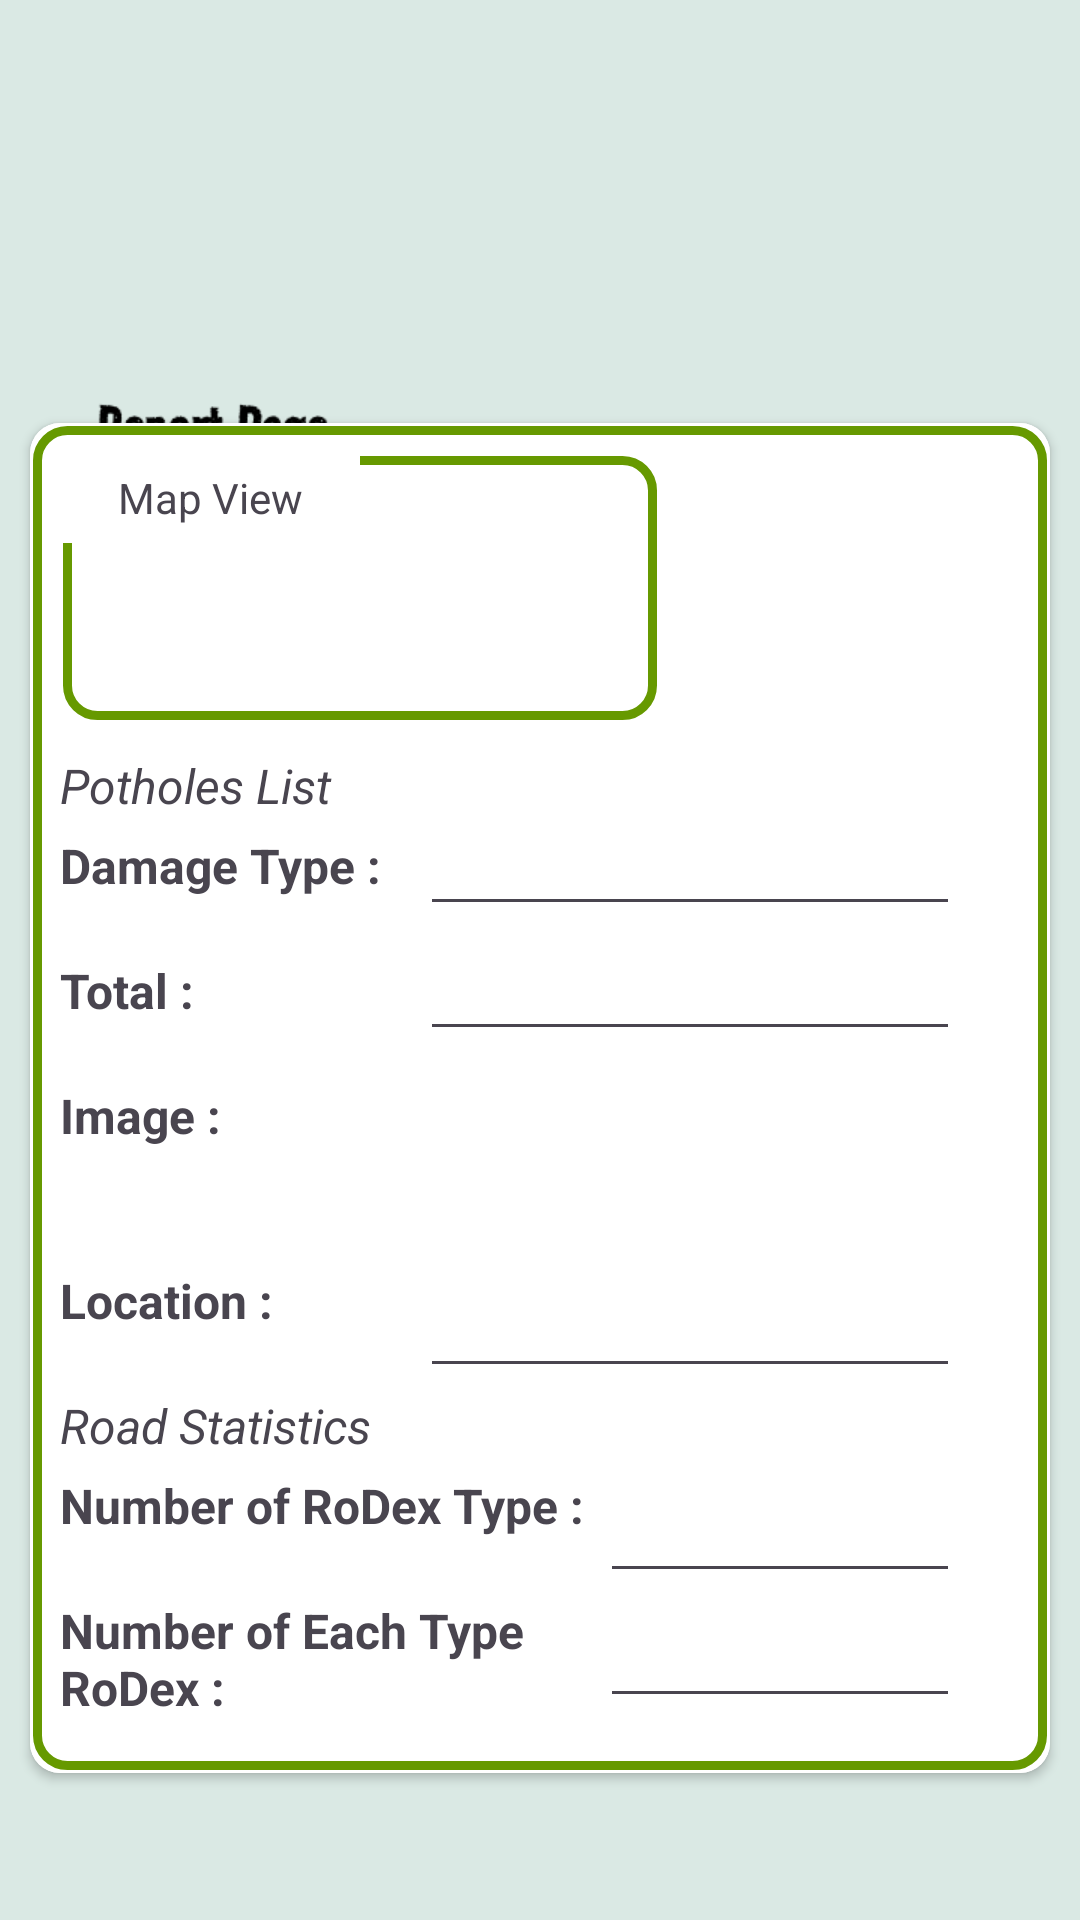

Here is an Android app screen rendered from its layout file. Give the layout XML and the strings, colors and styles it references.
<!-- AndroidManifest.xml: application theme Theme.RoDexApp -->
<!-- res/layout/fragment_report_page.xml -->
<androidx.appcompat.widget.LinearLayoutCompat
    xmlns:android="http://schemas.android.com/apk/res/android"
    xmlns:app="http://schemas.android.com/apk/res-auto"
    xmlns:card_view="http://schemas.android.com/apk/res-auto"
    xmlns:tools="http://schemas.android.com/tools"
    android:layout_width="match_parent"
    android:layout_height="wrap_content"
    android:background="@drawable/back_reportpage"
    android:id="@+id/main">

    <androidx.cardview.widget.CardView
        android:layout_width="match_parent"
        android:layout_height="450dp"
        android:layout_gravity="center"
        android:background="@drawable/stroke_cardview"
        android:layout_marginStart="10dp"
        android:layout_marginTop="60dp"
        android:layout_marginEnd="10dp"
        android:layout_marginBottom="14dp"
        card_view:cardCornerRadius="10dp"
        android:padding="10dp">

        <androidx.constraintlayout.widget.ConstraintLayout
            android:layout_width="match_parent"
            android:layout_height="match_parent"
            android:padding="10dp"
            android:background="@drawable/stroke_cardview">

            <FrameLayout
                android:layout_width="200dp"
                android:layout_height="90dp"
                android:background="@drawable/stroke_cardview"
                tools:ignore="MissingConstraints"
                tools:layout_editor_absoluteX="70dp">

                <TextView
                    android:id="@+id/tvmapView"
                    android:layout_width="100dp"
                    android:layout_height="30dp"
                    android:background="@color/white"
                    android:gravity="center"
                    android:text="Map View" />
            </FrameLayout>

            <TextView
                android:id="@+id/tvPotholes"
                android:layout_width="150dp"
                android:layout_height="wrap_content"
                android:layout_marginTop="100dp"
                android:textSize="16sp"
                android:textStyle="italic"
                app:layout_constraintStart_toStartOf="parent"
                app:layout_constraintTop_toTopOf="parent"
                android:text="Potholes List" />

            <TextView
                android:id="@+id/tvDamageType"
                android:layout_width="120dp"
                android:layout_height="wrap_content"
                android:textSize="16sp"
                android:textStyle="bold"
                android:text="Damage Type :"
                app:layout_constraintTop_toBottomOf="@id/tvPotholes"
                app:layout_constraintStart_toStartOf="parent"
                android:layout_marginTop="5dp" />

            <EditText
                android:id="@+id/etDamageType"
                android:layout_width="180dp"
                android:layout_height="40dp"
                app:layout_constraintTop_toTopOf="@id/tvDamageType"
                app:layout_constraintStart_toEndOf="@id/tvDamageType"
                app:layout_constraintBottom_toBottomOf="@id/tvDamageType" />

            <TextView
                android:id="@+id/tvTotal"
                android:layout_width="120dp"
                android:layout_height="wrap_content"
                android:textSize="16sp"
                android:textStyle="bold"
                android:text="Total :"
                app:layout_constraintTop_toBottomOf="@id/tvDamageType"
                app:layout_constraintStart_toStartOf="parent"
                android:layout_marginTop="20dp" />

            <EditText
                android:id="@+id/etTotal"
                android:layout_width="180dp"
                android:layout_height="40dp"
                app:layout_constraintTop_toTopOf="@id/tvTotal"
                app:layout_constraintStart_toEndOf="@id/tvTotal"
                app:layout_constraintBottom_toBottomOf="@id/tvTotal" />

            <TextView
                android:id="@+id/tvImage"
                android:layout_width="120dp"
                android:layout_height="wrap_content"
                android:textSize="16sp"
                android:textStyle="bold"
                android:text="Image :"
                app:layout_constraintTop_toBottomOf="@id/tvTotal"
                app:layout_constraintStart_toStartOf="parent"
                android:layout_marginTop="20dp" />

            <ImageView
                android:id="@+id/ivImage"
                android:layout_width="120dp"
                android:layout_height="60dp"
                app:layout_constraintBottom_toBottomOf="@id/tvImage"
                app:layout_constraintStart_toEndOf="@id/tvImage"
                app:layout_constraintTop_toTopOf="@id/tvImage"
                app:layout_constraintVertical_bias="0.236" />

            <TextView
                android:id="@+id/tvLocation"
                android:layout_width="120dp"
                android:layout_height="wrap_content"
                android:textSize="16sp"
                android:textStyle="bold"
                android:text="Location :"
                app:layout_constraintTop_toBottomOf="@id/tvImage"
                app:layout_constraintStart_toStartOf="parent"
                android:layout_marginTop="40dp" />

            <EditText
                android:id="@+id/etLocation"
                android:layout_width="180dp"
                android:layout_height="40dp"
                app:layout_constraintBottom_toBottomOf="@id/tvLocation"
                app:layout_constraintStart_toEndOf="@id/tvLocation"
                app:layout_constraintTop_toTopOf="@id/tvLocation"
                app:layout_constraintVertical_bias="0.0" />

            <TextView
                android:id="@+id/tvStatistic"
                android:layout_width="150dp"
                android:layout_height="wrap_content"
                android:text="Road Statistics"
                android:textSize="16sp"
                android:textStyle="italic"
                app:layout_constraintTop_toBottomOf="@+id/tvLocation"
                android:paddingTop="20dp"
                tools:ignore="MissingConstraints" />

            <TextView
                android:id="@+id/tvNumberRoad"
                android:layout_width="180dp"
                android:layout_height="wrap_content"
                android:textSize="16sp"
                android:textStyle="bold"
                android:text="Number of RoDex Type :"
                app:layout_constraintTop_toBottomOf="@id/tvStatistic"
                app:layout_constraintStart_toStartOf="parent"
                android:layout_marginTop="5dp" />

            <EditText
                android:id="@+id/etNumberRoad"
                android:layout_width="120dp"
                android:layout_height="40dp"
                app:layout_constraintBottom_toBottomOf="@id/tvNumberRoad"
                app:layout_constraintStart_toEndOf="@id/tvNumberRoad"
                app:layout_constraintTop_toTopOf="@id/tvNumberRoad"
                app:layout_constraintVertical_bias="0.0" />

            <TextView
                android:id="@+id/tvNumberType"
                android:layout_width="180dp"
                android:layout_height="wrap_content"
                android:textSize="16sp"
                android:textStyle="bold"
                android:text="Number of Each Type RoDex :"
                app:layout_constraintTop_toBottomOf="@id/tvNumberRoad"
                app:layout_constraintStart_toStartOf="parent"
                android:layout_marginTop="20dp" />

            <EditText
                android:id="@+id/etNumberType"
                android:layout_width="120dp"
                android:layout_height="40dp"
                app:layout_constraintBottom_toBottomOf="@id/tvNumberType"
                app:layout_constraintStart_toEndOf="@id/tvNumberType"
                app:layout_constraintTop_toTopOf="@id/tvNumberType"
                app:layout_constraintVertical_bias="0.0" />
        </androidx.constraintlayout.widget.ConstraintLayout>
    </androidx.cardview.widget.CardView>
</androidx.appcompat.widget.LinearLayoutCompat>
<!-- resources referenced by this layout -->
<resources>
  <color name="white">#FFFFFFFF</color>
  <!-- drawable back_reportpage: png bitmap (drawable, 8961 bytes) -->
  <!-- drawable stroke_cardview (drawable) -->
  <layer-list xmlns:android="http://schemas.android.com/apk/res/android">
      
      <item>
          <shape android:shape="rectangle" >
              <solid android:color="@android:color/white"/> 
          </shape>
      </item>
      
      <item android:left="1dp" android:right="1dp" android:top="1dp" android:bottom="1dp">
          <shape android:shape="rectangle">
              <solid android:color="@android:color/transparent"/>
              <corners android:radius="10dp"/>
              <stroke
                  android:width="3dp" android:color="@android:color/holo_green_dark"/> 
          </shape>
      </item>
  </layer-list>
  <style name="Theme.RoDexApp" parent="Base.Theme.RoDexApp" />
  <style name="Base.Theme.RoDexApp" parent="Theme.Material3.DayNight.NoActionBar">
          
          
          <item name="android:windowActivityTransitions">true</item>
          <item name="android:windowEnterTransition">@android:transition/explode</item>
          <item name="android:windowExitTransition">@android:transition/explode</item>
      </style>
</resources>
